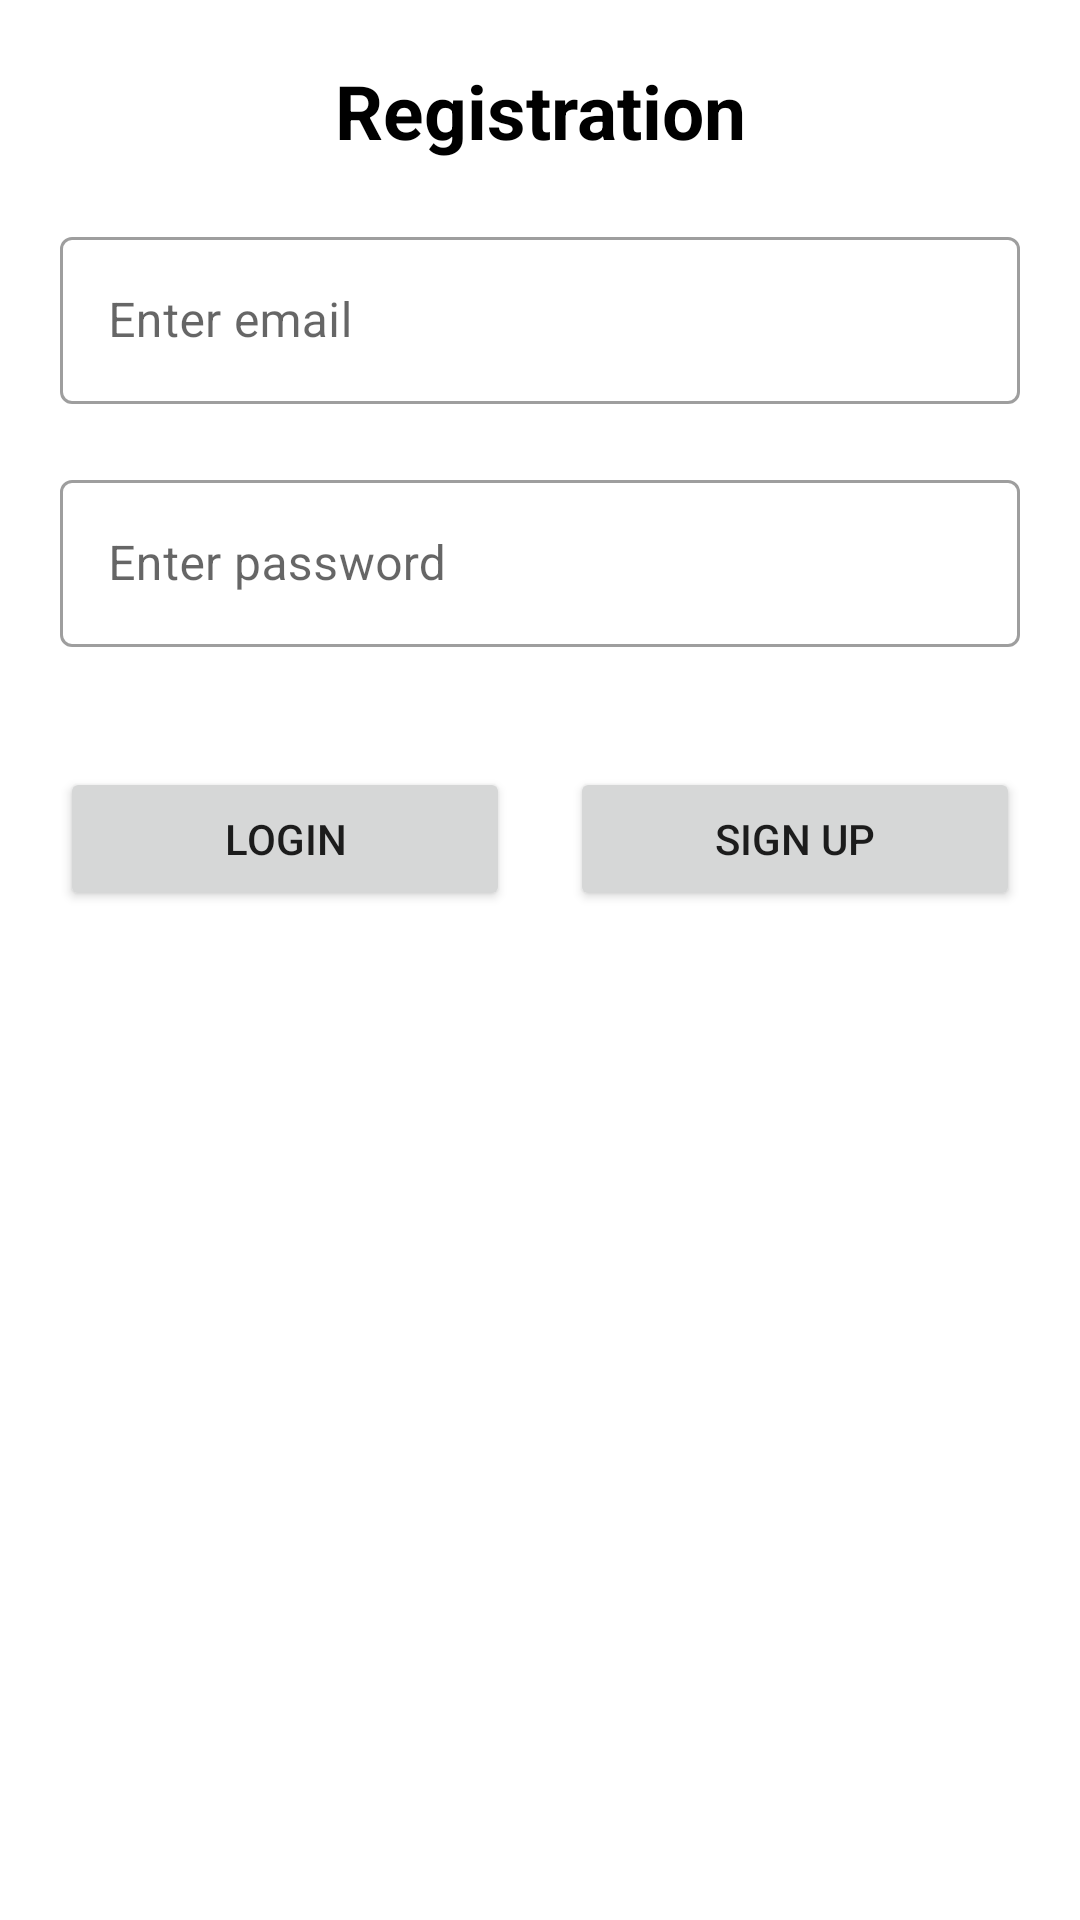

Write the Android layout XML for this screen, with the resource values it uses.
<!-- AndroidManifest.xml: application theme Theme.EmiApp -->
<!-- res/layout/activity_main.xml -->
<?xml version="1.0" encoding="utf-8"?>
<RelativeLayout xmlns:android="http://schemas.android.com/apk/res/android"
    xmlns:app="http://schemas.android.com/apk/res-auto"
    xmlns:tools="http://schemas.android.com/tools"
    android:layout_width="match_parent"
    android:layout_height="match_parent"
    tools:context=".activities.MainActivity">

    <LinearLayout
        android:layout_width="match_parent"
        android:layout_height="wrap_content"
        android:orientation="vertical">

        <TextView
            android:layout_width="match_parent"
            android:layout_height="wrap_content"
            android:layout_marginTop="20dp"
            android:gravity="center"
            android:text="Registration"
            android:textColor="@color/black"
            android:textSize="25sp"
            android:textStyle="bold" />

        <com.google.android.material.textfield.TextInputLayout
            style="@style/Widget.MaterialComponents.TextInputLayout.OutlinedBox"
            android:layout_width="match_parent"
            android:layout_height="wrap_content"
            android:layout_marginStart="20dp"
            android:layout_marginTop="20dp"
            android:layout_marginEnd="20dp">

            <com.google.android.material.textfield.TextInputEditText
                android:id="@+id/emailEt"
                android:layout_width="match_parent"
                android:layout_height="wrap_content"
                android:hint="Enter email"
                android:inputType="text"
                android:maxLines="1" />

        </com.google.android.material.textfield.TextInputLayout>

        <com.google.android.material.textfield.TextInputLayout
            style="@style/Widget.MaterialComponents.TextInputLayout.OutlinedBox"
            android:layout_width="match_parent"
            android:layout_height="wrap_content"
            android:layout_marginStart="20dp"
            android:layout_marginTop="20dp"
            android:layout_marginEnd="20dp">

            <com.google.android.material.textfield.TextInputEditText
                android:id="@+id/passwordEt"
                android:layout_width="match_parent"
                android:layout_height="wrap_content"
                android:hint="Enter password"
                android:inputType="text"
                android:maxLines="1" />

        </com.google.android.material.textfield.TextInputLayout>

        <LinearLayout
            android:layout_width="match_parent"
            android:layout_height="wrap_content"
            android:layout_marginHorizontal="20dp"
            android:layout_marginTop="40dp"
            android:orientation="horizontal"
            android:weightSum="2">

            <Button
                android:id="@+id/loginBtn"
                android:layout_width="0dp"
                android:layout_height="wrap_content"
                android:layout_marginEnd="10dp"
                android:layout_weight="1"
                android:text="Login" />

            <Button
                android:id="@+id/signUpBtn"
                android:layout_width="0dp"
                android:layout_height="wrap_content"
                android:layout_marginStart="10dp"
                android:layout_weight="1"
                android:text="Sign up" />


        </LinearLayout>

    </LinearLayout>
</RelativeLayout>
<!-- resources referenced by this layout -->
<resources>
  <style name="Theme.EmiApp" parent="Theme.MaterialComponents.DayNight.DarkActionBar">
          
          <item name="colorPrimary">@color/purple_500</item>
          <item name="colorPrimaryVariant">@color/purple_700</item>
          <item name="colorOnPrimary">@color/white</item>
          
          <item name="colorSecondary">@color/teal_200</item>
          <item name="colorSecondaryVariant">@color/teal_700</item>
          <item name="colorOnSecondary">@color/black</item>
          
          <item name="android:statusBarColor" tools:targetApi="l">?attr/colorPrimaryVariant</item>
          
      </style>
  <!-- not gathered from this repository: default colours our renderer supplied (Android Studio template values) -->
  <color name="purple_500">#FF6200EE</color>
  <color name="purple_700">#FF3700B3</color>
  <color name="teal_200">#FF03DAC5</color>
  <color name="teal_700">#FF018786</color>
  <color name="black">#FF000000</color>
  <color name="white">#FFFFFFFF</color>
</resources>
